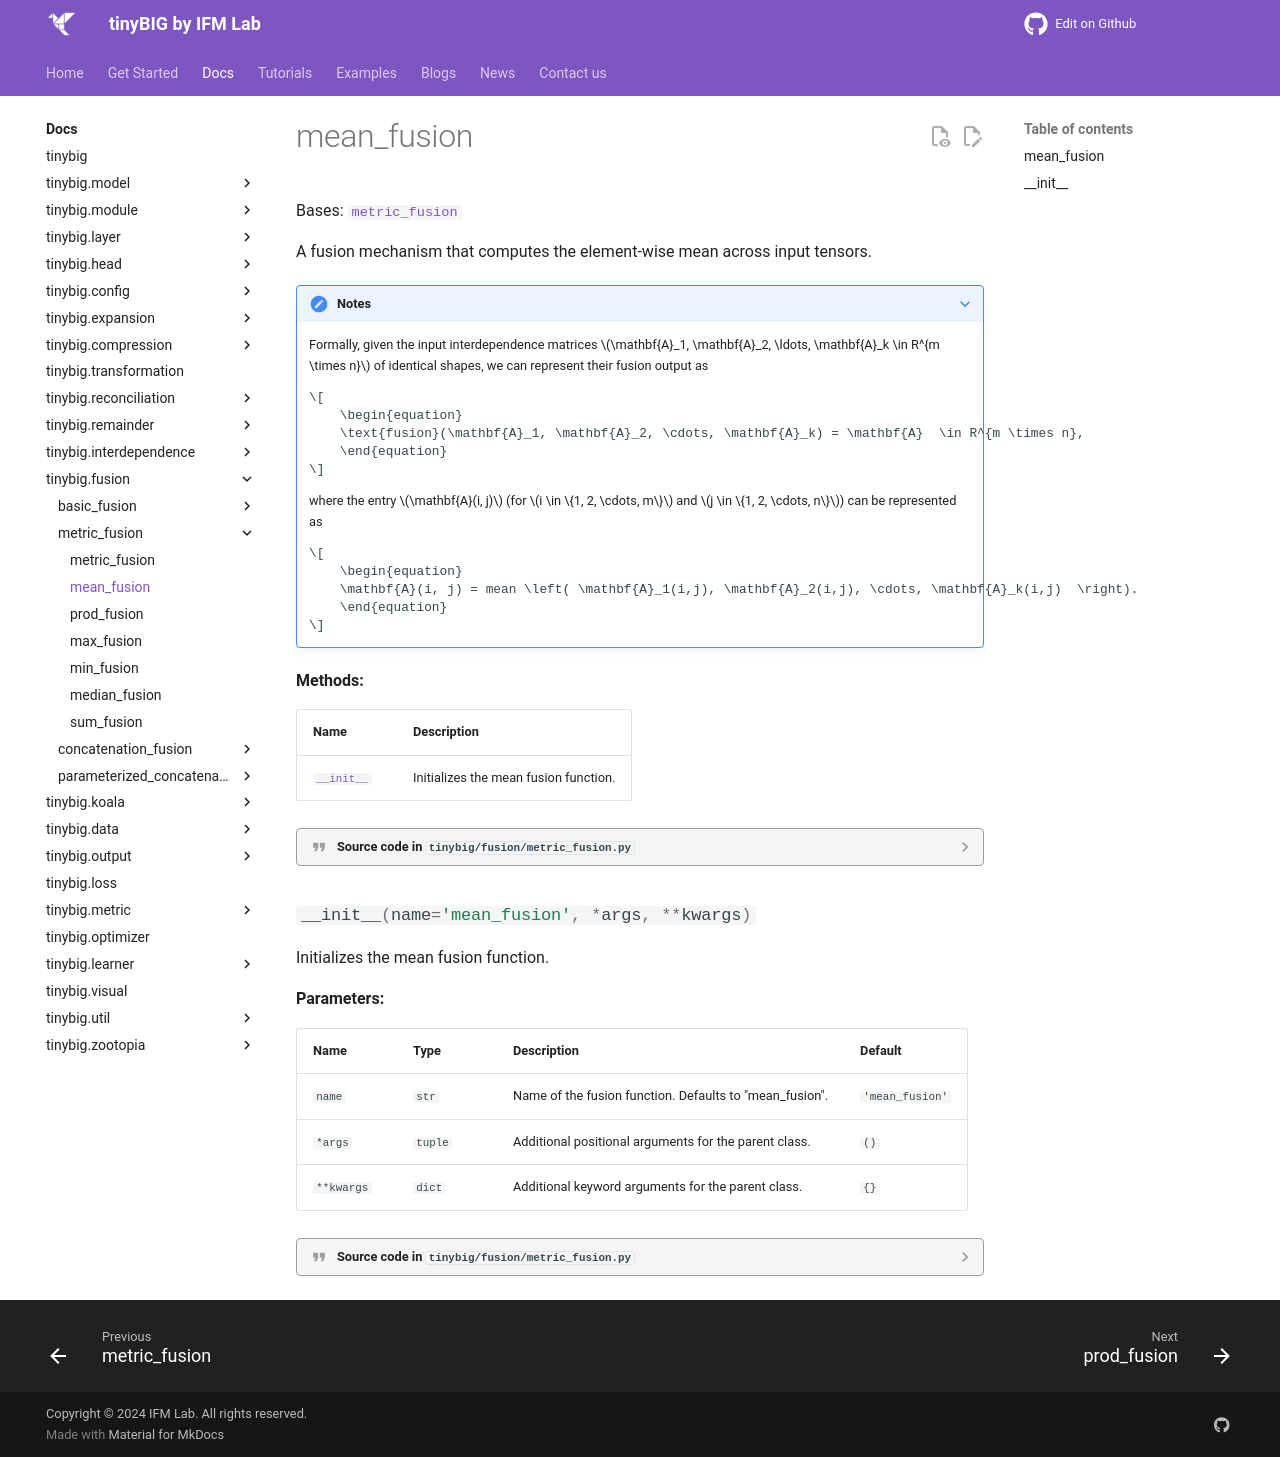

repository: jwzhanggy/tinyBIG · page: documentations/fusion/mean_fusion/index.html · generator: mkdocs

# mean_fusion

::: tinybig.fusion.metric_fusion.mean_fusion
